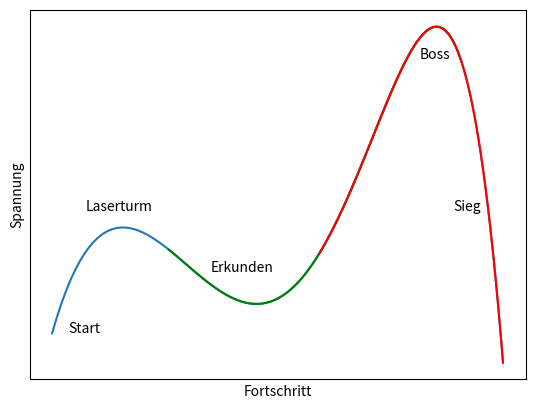

This chart was generated by the following Python code:
__author__ = "Dennis Heitkamp"

import matplotlib.pyplot as plt
import numpy as np

x = [[0,0], [5.5, 7],[10,10], [15,7],[20, 5], [30 ,5], [35, 10],[40, 15], [50, 20], [52, 15],[55 ,0 ]]
X = np.array(x)
y = X[:,1]
x = X[:,0]

mymodel = np.poly1d(np.polyfit(x, y, 6))
myline = np.linspace(1, 55, 100)
myline_2 = np.linspace(15, 50, 100)
myline_3 = np.linspace(33, 55, 100)

plt.xlabel("Fortschritt")
plt.ylabel("Spannung")
plt.plot(myline, mymodel(myline))
plt.plot(myline_2, mymodel(myline_2), color='g')
plt.plot(myline_3, mymodel(myline_3), color='r')
plt.axis('on')
plt.xticks([])
plt.yticks([])
plt.text(3,2, 'Start')
plt.text(5,10, 'Laserturm')
plt.text(20,6, 'Erkunden')
plt.text(45,20, 'Boss')
plt.text(49,10, 'Sieg')
#plt.show()
plt.savefig('./test.png')